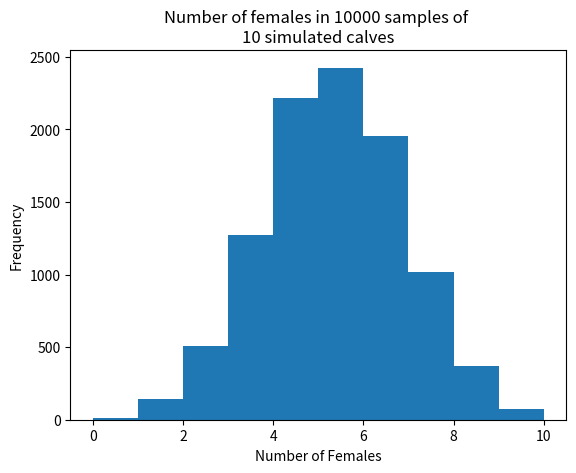

Python code for this plot:
import numpy as np
import matplotlib.pyplot as plt

rnd = np.random.default_rng()

# Set the number of trials.
n_trials = 10000

# Set the size of each sample.
sample_size = 10

# Probability of any one calf being female.
p_female = 100 / 206

# An array to store the results.
scores = np.zeros(n_trials)

# For 10000 repeats.
for i in range(n_trials):

    a = rnd.choice(['female', 'male'],
                   p=[p_female, 1 - p_female],
                   size=sample_size)
    b = np.sum(a == 'female')

    # Store the result of the current trial.
    scores[i] = b

# Plot a histogram of the scores.
plt.title(f"Number of females in {n_trials} samples of \n{sample_size} simulated calves")
plt.hist(scores)
plt.xlabel('Number of Females')
plt.ylabel('Frequency')

# Count the number of scores that were greater than or equal to 9.
k = np.sum(scores >= 9)

# Express as a proportion.
kk = k / n_trials

# Show the proportion.
print("Probability of 9 or 10 females occurring by chance:", kk)